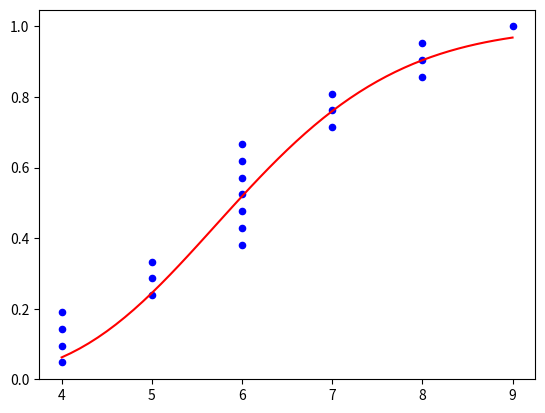

The script that saved this image:
import numpy as np
import matplotlib.pyplot as pl

a = np.array([4, 4, 4, 4, 5, 5, 5, 6, 6, 6, 6, 6, 6, 6, 7, 7, 7, 8, 8, 8, 9])
b = np.array([i/len(a) for i in range(1, len(a)+1)])
aa = np.array([i/10 for i in range(40, 91)])
ss = np.array([ 0.06200455,  0.07389492,  0.08721351,  0.10198928,  0.11823225,
                0.13593267,  0.15506088,  0.1755675 ,  0.19738431,  0.22042543,
                0.244589  ,  0.26975916,  0.29580827,  0.32259936,  0.34998862,
                0.377828  ,  0.40596767,  0.43425846,  0.46255411,  0.49071331,
                0.51860153,  0.54609255,  0.57306977,  0.5994272 ,  0.62507019,
                0.64991591,  0.67389356,  0.69694438,  0.71902138,  0.74008905,
                0.76012273,  0.77910799,  0.79703987,  0.81392209,  0.82976609,
                0.84459023,  0.85841887,  0.87128143,  0.88321163,  0.89424658,
                0.90442608,  0.91379189,  0.92238706,  0.93025537,  0.93744079,
                0.94398702,  0.94993712,  0.95533313,  0.96021585,  0.96462454,
                0.96859684])

pl.scatter(a,b,color = "blue", marker = 'o', s = 20)
pl.plot(aa, ss, 'r-')
pl.show()